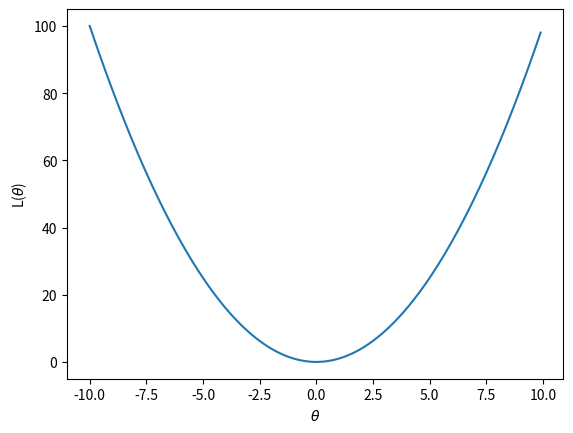

Here is the Python script that generated this plot:
import numpy as np
import matplotlib.pyplot as plt
#ploting the data
theta=np.arange(-10,10,0.1)
y=np.square(theta)
plt.plot(theta,y)
plt.xlabel(r'$\theta$')
plt.ylabel(r'L($\theta$)')
